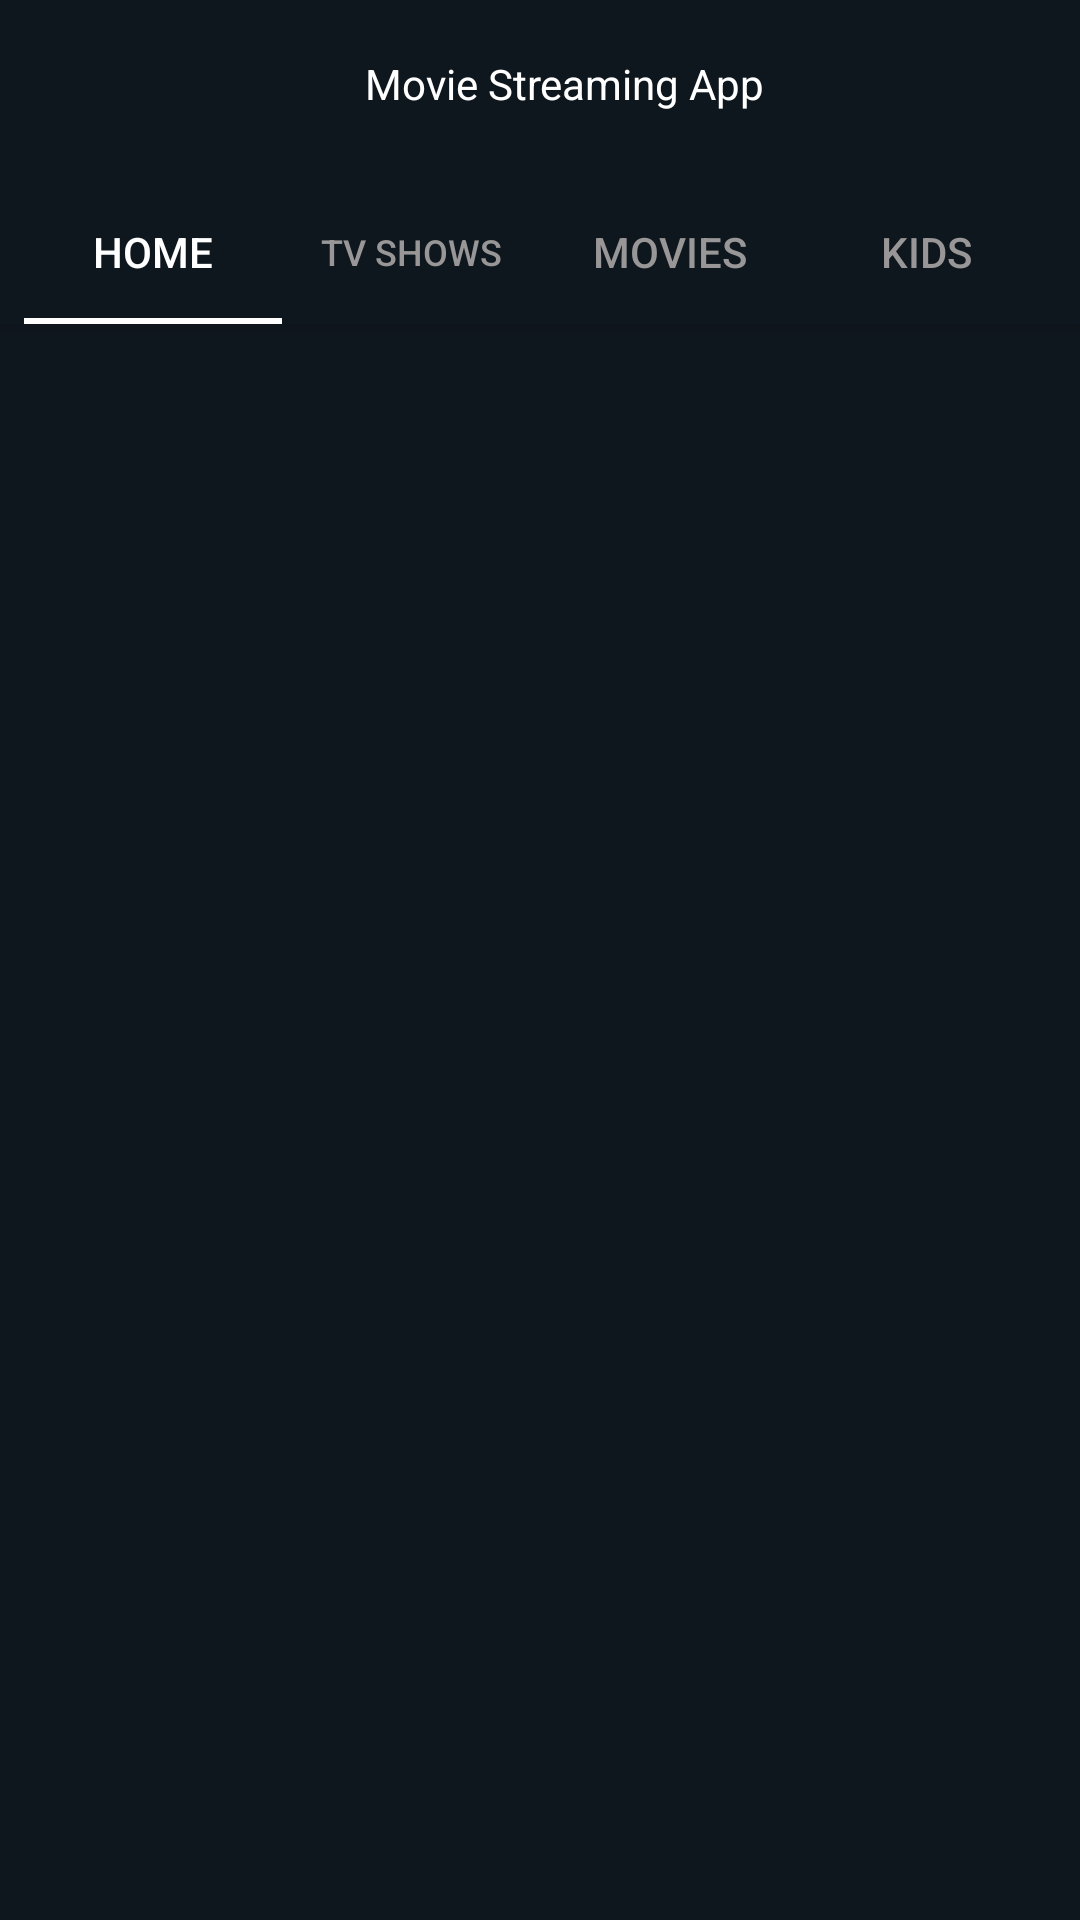

Here is an Android app screen rendered from its layout file. Give the layout XML and the strings, colors and styles it references.
<!-- AndroidManifest.xml: application theme Theme.Movie -->
<!-- res/layout/activity_main.xml -->
<?xml version="1.0" encoding="utf-8"?>
<androidx.coordinatorlayout.widget.CoordinatorLayout xmlns:android="http://schemas.android.com/apk/res/android"
    xmlns:tools="http://schemas.android.com/tools"
    xmlns:app="http://schemas.android.com/apk/res-auto"


    android:layout_width="match_parent"
    android:layout_height="match_parent">

    <com.google.android.material.appbar.AppBarLayout
        android:id="@+id/appbar"
        android:layout_height="wrap_content"
        android:layout_width="match_parent">

            <androidx.appcompat.widget.Toolbar
                android:id="@+id/toolbar"
                android:layout_height="match_parent"
                android:layout_width="match_parent">
                <TextView
                    android:layout_width="match_parent"
                    android:layout_height="match_parent"
                   android:gravity="center"
                    android:textColor="@color/white"
                    android:text="Movie Streaming App"
                    android:textAlignment="center"/>

            </androidx.appcompat.widget.Toolbar>
        <com.google.android.material.tabs.TabLayout
            android:id="@+id/tabLayout"
            android:layout_width="match_parent"
            android:layout_height="wrap_content"
            android:layout_marginStart="8dp"
            android:layout_marginTop="4dp"
            android:layout_marginEnd="8dp"
            app:layout_constraintEnd_toEndOf="parent"
            app:layout_constraintStart_toStartOf="parent"
            app:layout_constraintTop_toBottomOf="@+id/textView2"
            app:tabIndicatorColor="#FFFFFF"
            app:tabSelectedTextColor="#FFFFFF"
            app:tabTextColor="#989696">

            <com.google.android.material.tabs.TabItem
                android:layout_width="wrap_content"
                android:layout_height="wrap_content"
                android:text="Home" />

            <com.google.android.material.tabs.TabItem
                android:layout_width="wrap_content"
                android:layout_height="wrap_content"
                android:text="Tv Shows" />

            <com.google.android.material.tabs.TabItem
                android:layout_width="wrap_content"
                android:layout_height="wrap_content"
                android:text="@string/movies" />

            <com.google.android.material.tabs.TabItem
                android:layout_width="wrap_content"
                android:layout_height="wrap_content"
                android:text="kids" />
        </com.google.android.material.tabs.TabLayout>

    </com.google.android.material.appbar.AppBarLayout>

    <androidx.core.widget.NestedScrollView
        android:layout_width="match_parent"
        android:layout_height="match_parent"
        android:id="@+id/nested_scroll"
        android:background="@color/main"
        app:layout_behavior="com.google.android.material.appbar.AppBarLayout$ScrollingViewBehavior">

        <androidx.constraintlayout.widget.ConstraintLayout
            android:layout_width="match_parent"
            android:layout_height="match_parent"
            android:background="#0F171E"
            tools:context=".MainActivity">

            <RelativeLayout
                android:id="@+id/relativeLayout2"
                android:layout_width="match_parent"
                android:layout_height="150dp"
                app:layout_constraintEnd_toEndOf="parent"
                app:layout_constraintStart_toStartOf="parent"
                app:layout_constraintTop_toTopOf="parent">


                <androidx.viewpager.widget.ViewPager
                    android:id="@+id/banner_view"
                    android:layout_width="match_parent"
                    android:layout_height="match_parent"
                    tools:ignore="SpeakableTextPresentCheck" />

                <com.google.android.material.tabs.TabLayout
                    android:id="@+id/tab_indicator"
                    android:layout_width="wrap_content"
                    android:layout_height="wrap_content"
                    android:layout_alignParentBottom="true"
                    android:layout_centerInParent="true"
                    app:tabBackground="@drawable/indicator_selector"
                    app:tabIndicatorHeight="0dp"
                    app:tabMaxWidth="15dp" />


            </RelativeLayout>


            <androidx.recyclerview.widget.RecyclerView
                android:id="@+id/main_recycler"
                android:layout_width="match_parent"
                android:layout_height="wrap_content"
                android:layout_marginTop="4dp"
                app:layout_constraintBottom_toBottomOf="parent"
                app:layout_constraintEnd_toEndOf="parent"
                app:layout_constraintStart_toStartOf="parent"
                app:layout_constraintTop_toBottomOf="@+id/relativeLayout2"
                app:layout_constraintVertical_bias="0.01999998" />


        </androidx.constraintlayout.widget.ConstraintLayout>

    </androidx.core.widget.NestedScrollView>


</androidx.coordinatorlayout.widget.CoordinatorLayout>
<!-- resources referenced by this layout -->
<resources>
  <color name="main">#0F171E</color>
  <color name="white">#FFFFFFFF</color>
  <!-- drawable indicator_selector (drawable) -->
  <?xml version="1.0" encoding="utf-8"?>
  <selector xmlns:android="http://schemas.android.com/apk/res/android">
  <item android:drawable="@drawable/selected" android:state_selected="true"/>
      <item android:drawable="@drawable/unselected"/>
  </selector>
  <string name="movies">Movies</string>
  <style name="Theme.Movie" parent="Theme.AppCompat.Light.NoActionBar">
          
          <item name="colorPrimary">@color/main</item>
          <item name="colorPrimaryVariant">@color/main</item>
          <item name="colorOnPrimary">@color/white</item>
          
          <item name="colorSecondary">@color/teal_200</item>
          <item name="colorSecondaryVariant">@color/teal_700</item>
          <item name="colorOnSecondary">@color/black</item>
          
          <item name="android:statusBarColor" tools:targetApi="l">?attr/colorPrimaryVariant</item>
          
      </style>
  <!-- drawable selected (drawable) -->
  <?xml version="1.0" encoding="utf-8"?>
  <layer-list xmlns:android="http://schemas.android.com/apk/res/android">
  
      <item>
          <shape
              android:shape="ring"
              android:thickness="3dp"
              android:innerRadius="0dp"
              android:useLevel="false">
              <solid android:color="#C2C2C4"/>
  
              </shape>
  
      </item>
  
  </layer-list>
  <!-- drawable unselected (drawable-v24) -->
  <?xml version="1.0" encoding="utf-8"?>
  <layer-list xmlns:android="http://schemas.android.com/apk/res/android">
  
      <item>
          <shape
              android:shape="ring"
              android:thickness="3dp"
              android:innerRadius="0dp"
              android:useLevel="false">
              <solid android:color="#595858"/>
  
              </shape>
  
      </item>
  
  </layer-list>
  <color name="teal_200">#FF03DAC5</color>
  <color name="teal_700">#FF018786</color>
  <color name="black">#FF000000</color>
</resources>
